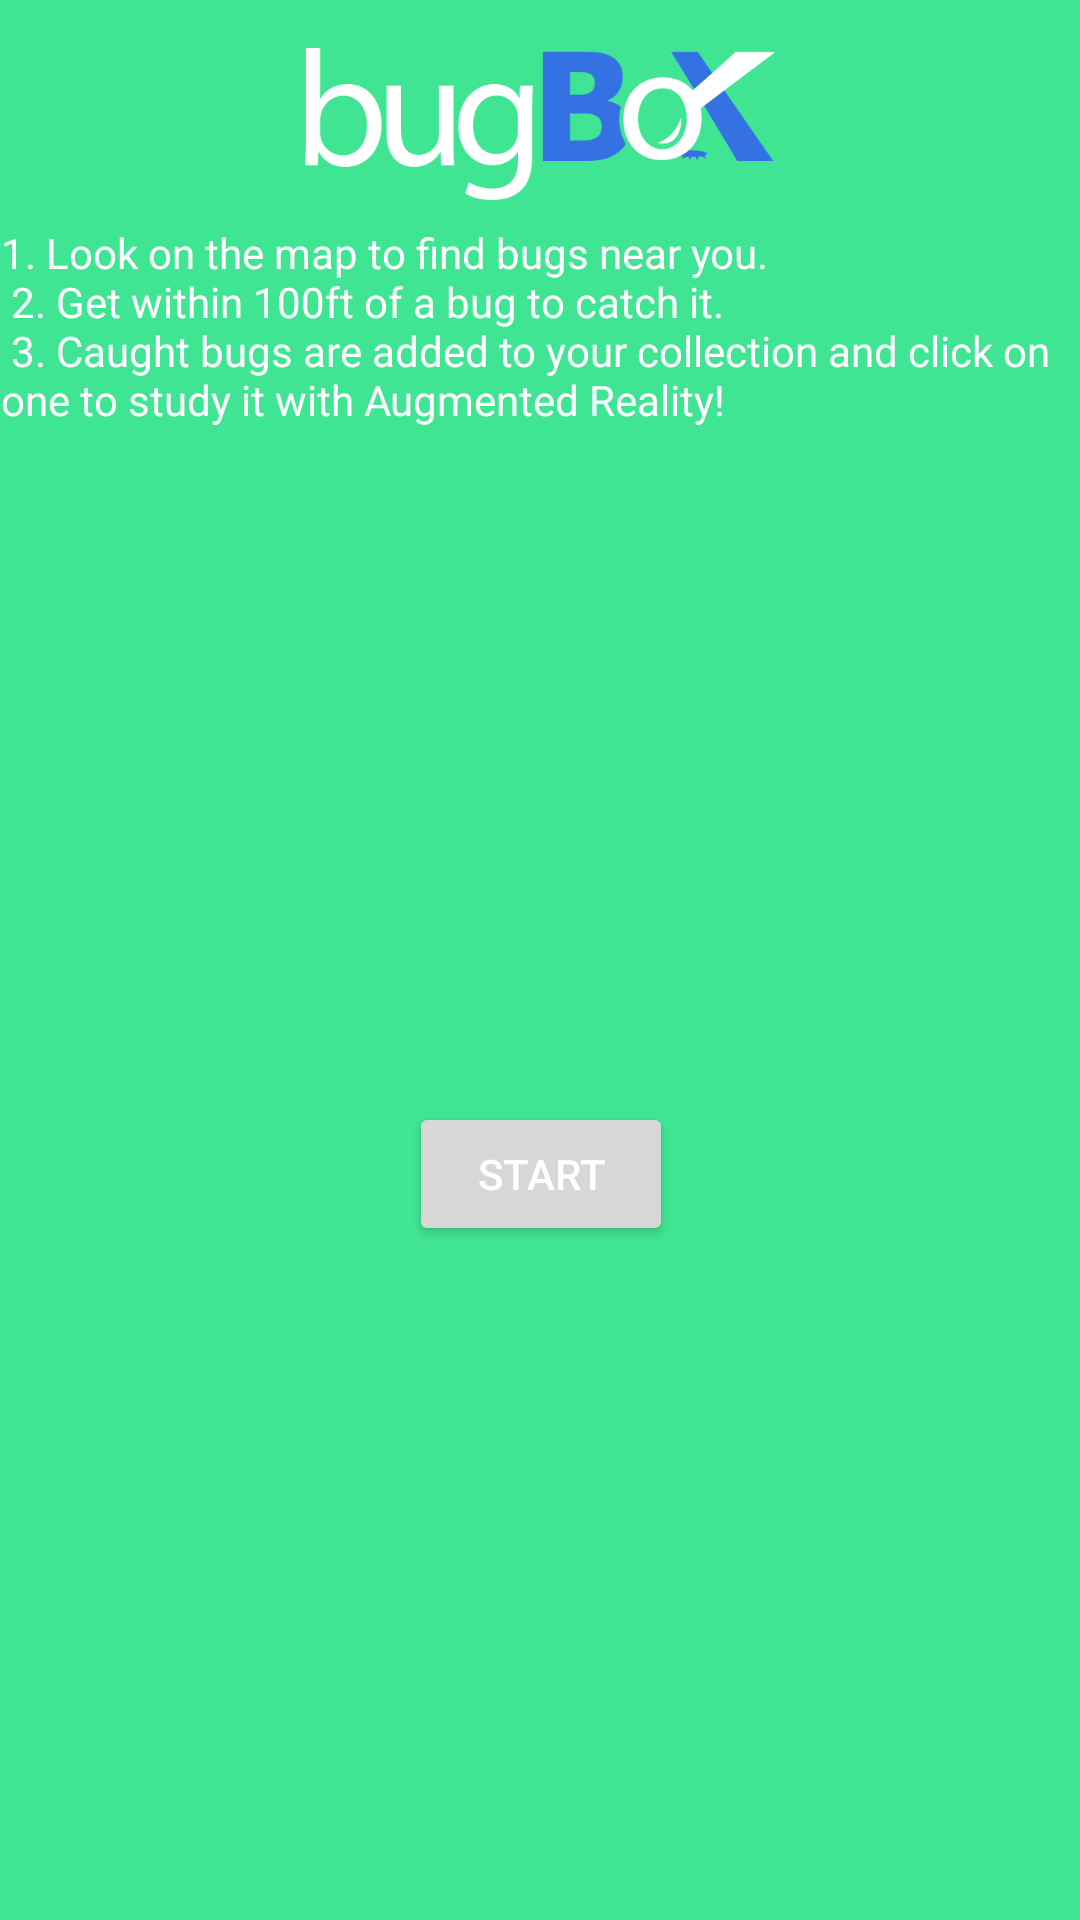

Produce the Android XML layout that renders to this screen, including the resource entries it uses.
<!-- AndroidManifest.xml: application theme AppTheme -->
<!-- res/layout/activity_main.xml -->
<?xml version="1.0" encoding="utf-8"?>
<android.support.constraint.ConstraintLayout xmlns:android="http://schemas.android.com/apk/res/android"
    xmlns:app="http://schemas.android.com/apk/res-auto"
    xmlns:tools="http://schemas.android.com/tools"
    android:layout_width="match_parent"
    android:layout_height="match_parent"
    tools:context=".MainActivity"
    android:background="@color/colorPrimary">

    <ImageView
        android:id="@+id/logo_iv"
        android:layout_width="wrap_content"
        android:layout_height="wrap_content"
        android:layout_marginTop="16dp"
        app:layout_constraintEnd_toEndOf="parent"
        app:layout_constraintStart_toStartOf="parent"
        app:layout_constraintTop_toTopOf="parent"
        app:srcCompat="@mipmap/bugbox_logo_negative"
        android:background="@android:color/transparent"/>

    <TextView
        android:id="@+id/instructions_tv"
        android:layout_width="wrap_content"
        android:layout_height="wrap_content"
        android:layout_marginEnd="24dp"
        android:layout_marginStart="24dp"
        android:layout_marginTop="8dp"
        android:text="@string/instructions"
        app:layout_constraintEnd_toEndOf="@+id/logo_iv"
        app:layout_constraintStart_toStartOf="@+id/logo_iv"
        app:layout_constraintTop_toBottomOf="@+id/logo_iv"
        android:textColor="@color/white"/>



    <Button
        android:id="@+id/startButton"
        android:layout_width="wrap_content"
        android:layout_height="wrap_content"
        android:layout_marginBottom="16dp"
        android:layout_marginEnd="8dp"
        android:layout_marginStart="8dp"
        android:layout_marginTop="16dp"
        app:layout_constraintBottom_toBottomOf="parent"
        app:layout_constraintEnd_toEndOf="@+id/instructions_tv"
        app:layout_constraintStart_toStartOf="@+id/instructions_tv"
        app:layout_constraintTop_toBottomOf="@+id/instructions_tv"
        app:srcCompat="@drawable/start_button_bg"
        android:text="@string/start_button_text"
        android:onClick="startBugsActivity"
        android:textColor="@color/white"/>

</android.support.constraint.ConstraintLayout>
<!-- resources referenced by this layout -->
<resources>
  <color name="colorPrimary">#40e593</color>
  <color name="white">#ffffff</color>
  <!-- drawable start_button_bg (drawable) -->
  <shape xmlns:android="http://schemas.android.com/apk/res/android"
      android:shape="rectangle" >
  
      <solid android:color="@color/colorSecondary" />
  
      <corners
          android:radius="8dp" />
  
  </shape>
  <!-- mipmap bugbox_logo_negative: png bitmap (drawable, 87786 bytes) -->
  <string name="instructions">1. Look on the map to find bugs near you.\n
          2. Get within 100ft of a bug to catch it.\n
          3. Caught bugs are added to your collection and click on one to study it with Augmented Reality!</string>
  <string name="start_button_text">START</string>
  <style name="AppTheme" parent="Theme.AppCompat.Light.DarkActionBar">
          
          <item name="colorPrimary">@color/colorPrimary</item>
          <item name="colorPrimaryDark">@color/colorPrimaryDark</item>
          <item name="colorAccent">@color/colorSecondary</item>
  
      </style>
  <color name="colorSecondary">#1976d2</color>
  <color name="colorPrimaryDark">#00b265</color>
</resources>
